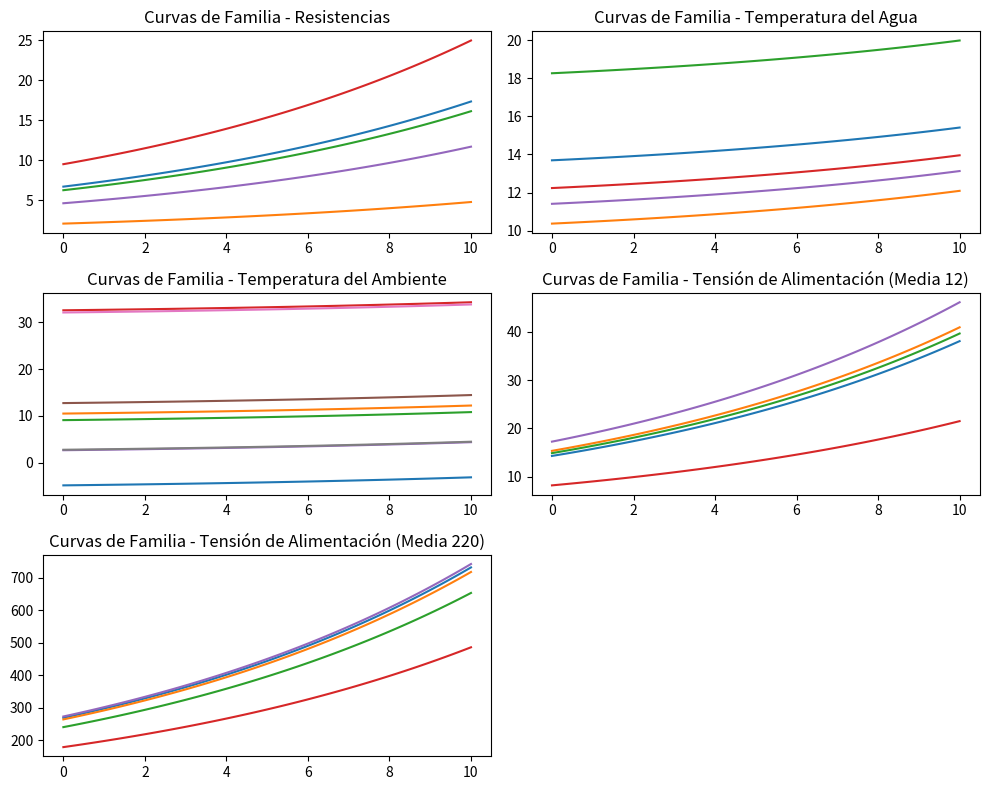

Here is the Python script that generated this plot:
import numpy as np
import matplotlib.pyplot as plt

def resistencia_uniforme():
    return np.random.uniform(1, 10, 5)

def temperatura_normal():
    return np.random.normal(10, 5, 5)

def temperatura_ambiente_uniforme():
    return np.random.uniform(-20, 50, 8)

def tension_alimentacion_normal(option=1):
    if option == 1:
        return np.random.normal(12, 4, 5)
    elif option == 2:
        return np.random.normal(220, 40, 5)

def curva_familia(x, parametros):
    a, b, c = parametros
    return a * np.exp(b * x) + c  

# Generar datos para las curvas de familia
resistencias = resistencia_uniforme()
temperaturas_agua = temperatura_normal()
temperaturas_ambiente = temperatura_ambiente_uniforme()
tensiones_alimentacion_1 = tension_alimentacion_normal(option=1)
tensiones_alimentacion_2 = tension_alimentacion_normal(option=2)

x = np.linspace(0, 10, 100)

# Graficar las curvas de familia
plt.figure(figsize=(10, 8))

# Curvas de resistencia
plt.subplot(321)
for resistencia in resistencias:
    parametros = [resistencia, 0.1, 0.5]
    plt.plot(x, curva_familia(x, parametros))
plt.title('Curvas de Familia - Resistencias')

# Curvas de temperatura del agua
plt.subplot(322)
for temperatura in temperaturas_agua:
    parametros = [1, 0.1, temperatura]
    plt.plot(x, curva_familia(x, parametros))
plt.title('Curvas de Familia - Temperatura del Agua')

# Curvas de temperatura del ambiente
plt.subplot(323)
for temperatura in temperaturas_ambiente:
    parametros = [1, 0.1, temperatura]
    plt.plot(x, curva_familia(x, parametros))
plt.title('Curvas de Familia - Temperatura del Ambiente')

# Curvas de tensión de alimentación
plt.subplot(324)
for tension in tensiones_alimentacion_1:
    parametros = [tension, 0.1, 0.5]
    plt.plot(x, curva_familia(x, parametros))
plt.title('Curvas de Familia - Tensión de Alimentación (Media 12)')

# Curvas de tensión de alimentación
plt.subplot(325)
for tension in tensiones_alimentacion_2:
    parametros = [tension, 0.1, 0.5]
    plt.plot(x, curva_familia(x, parametros))
plt.title('Curvas de Familia - Tensión de Alimentación (Media 220)')

plt.tight_layout()
plt.show()